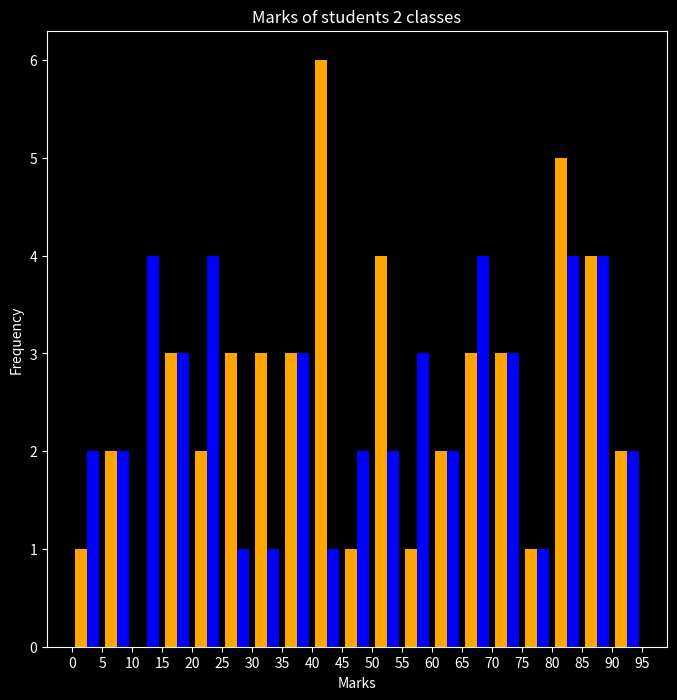

Write the Python code that produced this figure.
#import modules 
import matplotlib.pyplot as plt 
import pandas as pd 
import numpy as np 

#style 
plt.style.use("dark_background")

#data
bins = np.arange(0, 100, 5)
marks_50_students_1 = np.random.randint(0, 100, (50))
marks_50_students_2 = np.random.randint(0, 100, (50))

#create figure 
plt.figure(figsize = (8,8))

#plot hist
plt.hist([marks_50_students_1, marks_50_students_2], bins=bins, color=["orange", "blue"])

plt.xticks(np.arange(0, 100, 5))
plt.xlabel("Marks")
plt.ylabel("Frequency")

#title 
plt.title("Marks of students 2 classes")


plt.show()
